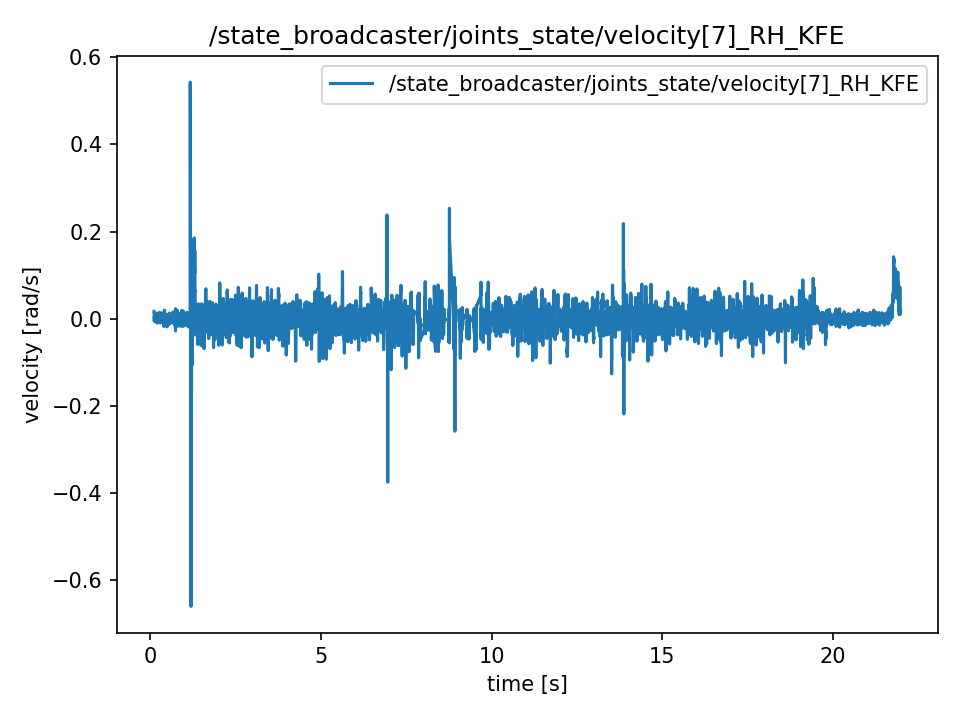

Source data for this figure (header and first rows):
t, value
0.1165, 0.01731
0.1165, 0.01731
0.1165, 0.0001536
0.1184, 0.0001536
0.1204, -0.005397
0.1223, 0.005571
0.1242, 0.005508
0.1271, 0.005508
0.1314, -0.0001326
0.1314, -0.0001326
0.1332, -0.002779
0.1343, -0.002779
0.1356, 0.007407
0.1382, 0.0005096
0.1398, 0.003149
0.1424, 0.006618
0.1442, -0.003567
0.1457, -0.003567
0.1479, 0.0002513
0.1497, -0.002129
0.1527, -0.002548
0.1541, -0.004398
0.1556, -0.0009983
0.1577, 0.009118
0.1598, -0.003093
0.1633, -0.006374
0.164, 0.001208
0.1664, 0.001208
0.1677, 0.005117
0.1698, 0.003002
0.1719, 0.0004259
0.1746, -0.00814
0.1759, 0.002793
0.1778, -0.0004049
0.1822, -0.001292
0.1827, -0.001292
0.1845, 0.0103
0.1861, 0.0103
0.1885, -0.004719
0.1906, -0.004719
0.195, -0.0009425
0.195, -0.0009425
0.1973, -0.004838
0.1982, -0.004838
0.2012, -0.006402
0.2065, -0.001913
0.2072, 0.01293
0.2072, 0.01293
0.2081, -0.005243
0.2102, -0.005243
0.212, -0.00282
0.2143, -0.009872
0.2162, -0.009872
0.2193, 0.00421
0.2237, 0.001145
0.2237, -0.002583
0.2249, 0.004684
0.2266, 0.004684
0.228, -0.00511
0.2304, 0.006555
... 10,867 more rows
